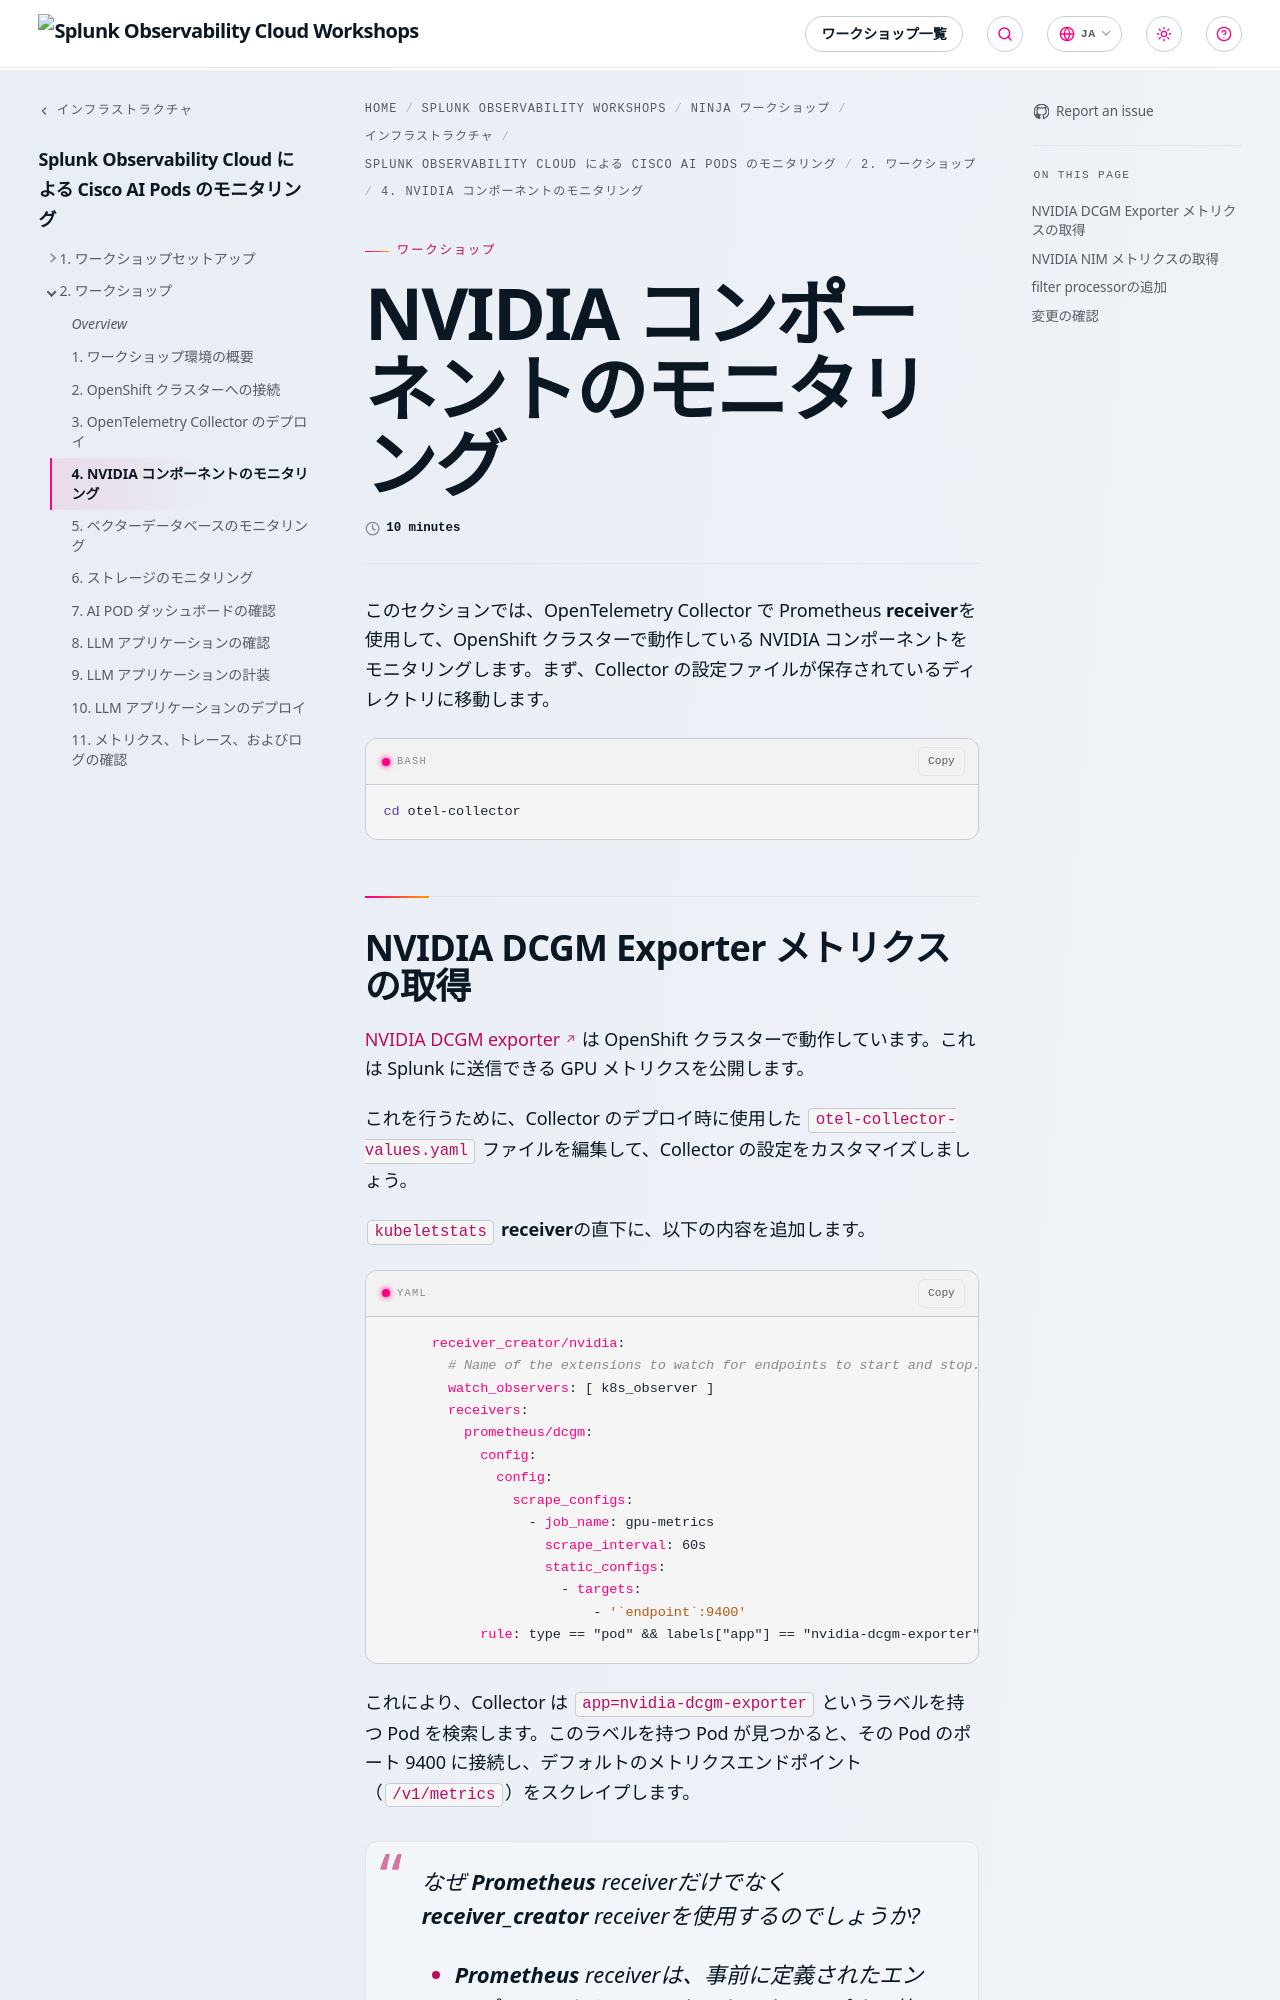

repository: splunk/observability-workshop · page: ja/ninja-workshops/infrastructure/2-cisco-ai-pods/2-workshop/4-monitor-nvidia-components/index.html · generator: mkdocs

---
title: NVIDIA コンポーネントのモニタリング
linkTitle: 4. NVIDIA コンポーネントのモニタリング
weight: 4
time: 10 minutes
---

このセクションでは、OpenTelemetry Collector で Prometheus **receiver**を使用して、OpenShift クラスターで動作している NVIDIA コンポーネントをモニタリングします。まず、Collector の設定ファイルが保存されているディレクトリに移動します。

``` bash
cd otel-collector
```
